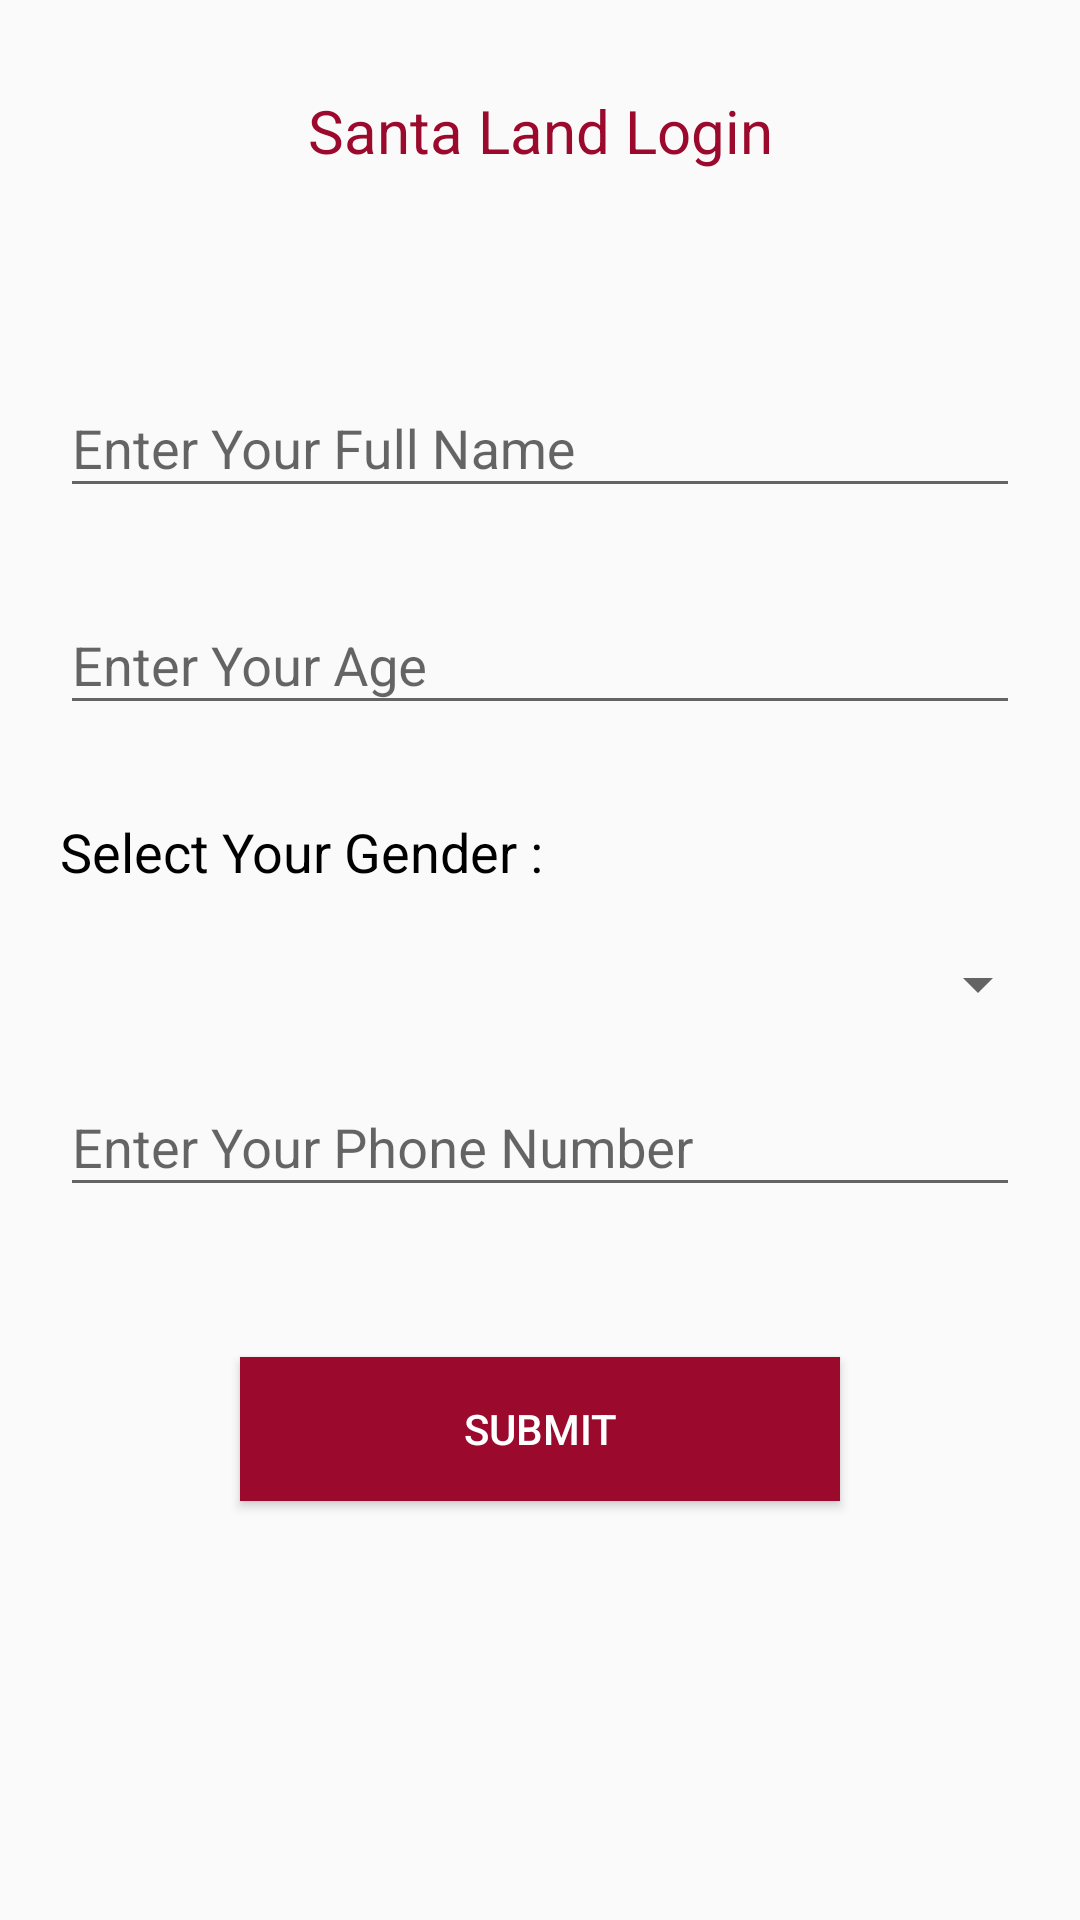

Reconstruct the res/layout file that produces this screen, plus the resources it refers to.
<!-- AndroidManifest.xml: activity theme AppTheme.NoActionBar -->
<!-- res/layout/activity_normal_login.xml -->
<?xml version="1.0" encoding="utf-8"?>
<RelativeLayout xmlns:android="http://schemas.android.com/apk/res/android"
    xmlns:tools="http://schemas.android.com/tools"
    android:id="@+id/activity_normal_login"
    android:layout_width="match_parent"
    android:layout_height="match_parent"
    android:padding="10dp"
    tools:context="com.wael.alameen.santaland.NormalLoginActivity">

    <TextView
        android:layout_width="match_parent"
        android:layout_height="wrap_content"
        android:id="@+id/just_hint"
        android:gravity="center"
        android:text="@string/santa_land_login"
        android:textSize="20sp"
        android:textColor="@color/colorAccent"
        android:layout_marginTop="20dp"/>

    <android.support.design.widget.TextInputLayout
        android:layout_width="match_parent"
        android:layout_height="wrap_content"
        android:id="@+id/input_one"
        android:layout_below="@+id/just_hint"
        android:layout_marginTop="50dp"
        android:padding="10dp">

        <AutoCompleteTextView
            android:layout_width="match_parent"
            android:layout_height="wrap_content"
            android:id="@+id/full_name"
            android:hint="@string/enter_your_full_name"/>

    </android.support.design.widget.TextInputLayout>

    <android.support.design.widget.TextInputLayout
        android:layout_width="match_parent"
        android:layout_height="wrap_content"
        android:id="@+id/input_two"
        android:padding="10dp"
        android:layout_below="@+id/input_one">

        <AutoCompleteTextView
            android:layout_width="match_parent"
            android:layout_height="wrap_content"
            android:id="@+id/age"
            android:inputType="number"
            android:hint="@string/enter_your_age"/>

    </android.support.design.widget.TextInputLayout>

    <TextView
        android:layout_width="match_parent"
        android:layout_height="wrap_content"
        android:id="@+id/text"
        android:text="@string/select_your_gender"
        android:textSize="18sp"
        android:padding="10dp"
        android:textColor="@color/black"
        android:layout_marginTop="10dp"
        android:layout_below="@+id/input_two"/>

    <Spinner
        android:layout_width="match_parent"
        android:layout_height="wrap_content"
        android:id="@+id/gender"
        android:padding="10dp"
        android:layout_marginTop="10dp"
        android:layout_below="@+id/text">

    </Spinner>

    <android.support.design.widget.TextInputLayout
        android:layout_width="match_parent"
        android:layout_height="wrap_content"
        android:id="@+id/input_four"
        android:padding="10dp"
        android:layout_below="@+id/gender">

        <AutoCompleteTextView
            android:layout_width="match_parent"
            android:layout_height="wrap_content"
            android:id="@+id/phone_number"
            android:inputType="number"
            android:hint="@string/enter_your_phone_number"/>

    </android.support.design.widget.TextInputLayout>

    <Button
        android:layout_width="200dp"
        android:layout_height="wrap_content"
        android:id="@+id/submit"
        android:layout_centerHorizontal="true"
        android:layout_marginTop="40dp"
        android:layout_below="@+id/input_four"
        android:text="@string/submit"
        android:textColor="@color/white"
        android:background="@color/colorAccent"/>

</RelativeLayout>
<!-- resources referenced by this layout -->
<resources>
  <color name="black">#000000</color>
  <color name="colorAccent">#9b0a2c</color>
  <color name="white">#FFFFFF</color>
  <string name="enter_your_age">Enter Your Age</string>
  <string name="enter_your_full_name">Enter Your Full Name</string>
  <string name="enter_your_phone_number">Enter Your Phone Number</string>
  <string name="santa_land_login">Santa Land Login</string>
  <string name="select_your_gender">Select Your Gender :</string>
  <string name="submit">Submit</string>
  <style name="AppTheme.NoActionBar">
          <item name="windowActionBar">false</item>
          <item name="windowNoTitle">true</item>
      </style>
</resources>
